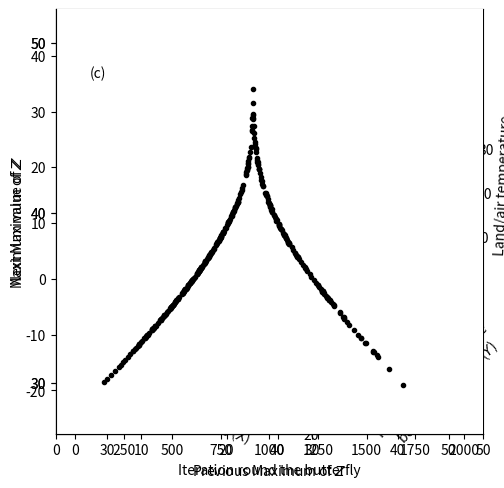

Here is the Python script that generated this plot:
"""
.. _chaosbutterfly:

The butterfly effect
====================


The three differential equations proposed by Edward Lorenz and described in the book are as follows.
In terms of weather on a tropical island, we can think of the variables as 
strength of breeze (:math:´X´), which increases with :math:´Y´ 
but decreases as a function of itself

.. math::

    \\frac{dX}{dt} = s(Y-X)

Temperature difference between currents (:math:´Y´)) which increases with 
:math:´X´ but decreases as a function of itself and of :math:´Z´,

.. math::

    \\frac{dY}{dt} = rX - Y - XZ 


And land/air temperature distortion (:math:´Z´) which increases with :math:´X´ but decreases 
as a function of itself,

.. math::

    \\frac{dZ}{dt} = XY - bZ 

  
There are three parameter values, which are set to :math:´s=10´, :math:´r=28´ 
and :math:´b=8/3´ to create the butterfly (th Lorenz attractor). 

Let's first define a function which gives the derivatives at each point

"""

import numpy as np
import matplotlib.pyplot as plt
import matplotlib
from pylab import rcParams
matplotlib.font_manager.FontProperties(family='Helvetica',size=11)

from scipy import integrate
from mpl_toolkits import mplot3d

def lorenz(XYZ,t=0):
    
    
    dXdt = s*(XYZ[1] - XYZ[0])                  # X 
    dYdt = r*XYZ[0] - XYZ[1] - XYZ[0]*XYZ[2]    # Y 
    dZdt = XYZ[0]*XYZ[1] - b*XYZ[2]             # Z 
    
    return np.array([dXdt, dYdt, dZdt])


# Parameter values
s=10
r=28
b=8/3

##############################################################################
# Now we solve the equations numerically. By plotting them in three dimensions
# we can see how the weather never repeats.

endtime=300
dt = 0.01 

t = np.linspace(0,endtime, int(endtime/dt))               # time
XYZ0 = np.array([0.3, 1.2, 5.05])          # initial conditions
XYZ = integrate.odeint(lorenz, XYZ0, t)

start=int(200/dt)
finish=int(start+40/dt)

rcParams['figure.figsize'] = 14/2.54, 14/2.54
ax=plt.subplot(projection='3d')
ax.set_xticks(np.arange(-20,21,step=10))
ax.set_yticks(np.arange(-20,21,step=10))
ax.set_zticks(np.arange(0,40,step=10))
ax.yaxis.labelpad=10
ax.plot3D(XYZ[start:finish,0], XYZ[start:finish,1], XYZ[start:finish,2], lw=1,color='k')
ax.set_xlabel("Strength of breeze ($X$)")
ax.set_ylabel("Temperature difference \n between currents ($Y$)")
ax.set_zlabel("Land/air temperature \n distortion ($Z$) ")

# Format the axes
ax.xaxis.pane.fill = False
ax.yaxis.pane.fill = False
ax.zaxis.pane.fill = False
ax.xaxis.pane.set_edgecolor('w')
ax.yaxis.pane.set_edgecolor('w')
ax.zaxis.pane.set_edgecolor('w')
ax.set_xlim(-21,21)
ax.set_zlim(0,40) 
ax.set_ylim(-21,21)


plt.show()


##############################################################################
# Plot through time



rcParams['figure.figsize'] = 14/2.54, 7/2.54

finish=int(start+20/dt)

fig,ax=plt.subplots(num=1)
ax.plot(XYZ[start:finish,0], color='black')
ax.plot(XYZ[start:finish,1], color='green')
ax.plot(XYZ[start:finish,2], color='red')
plt.show()

from scipy.signal import argrelextrema


##############################################################################
# Find local maxima.

rcParams['figure.figsize'] = 14/2.54, 7/2.54

# for local maxima
zm= XYZ[:,2]
maxz=argrelextrema(zm, np.greater)
zm=zm[maxz]

zm=zm[20:]
fig,ax=plt.subplots(num=1)
ax.plot(np.arange(len(zm)),zm, color='black')

matplotlib.font_manager.FontProperties(family='Helvetica',size=11)

ax.set_ylabel('Maximum value of $Z$')
ax.set_xlabel('Iteration round the butterfly')
ax.set_ylim((27,52))
ax.set_xlim((0,50))
ax.set_xticks(range(0,60,10))
ax.set_yticks(range(30,60,10))
ax.spines['top'].set_visible(False)
ax.spines['right'].set_visible(False)

plt.show()



##############################################################################
# Now make a map of maxima from one time to the next.

rcParams['figure.figsize'] = 4/2.54, 4/2.54
fig,ax=plt.subplots(num=1)
ax.plot(zm[:-1],zm[1:],linestyle='none',marker='.',color='k')
ax.text(29,48,'(c)')
ax.set_ylabel('Next Maximum of $Z$')
ax.set_xlabel('Previous Maximum of $Z$')
ax.spines['top'].set_visible(False)
ax.spines['right'].set_visible(False)
ax.set_xticks(np.arange(20,51,step=10))
ax.set_yticks(np.arange(20,51,step=10))
ax.set_xlim(27,52)
ax.set_ylim(27,52) 


